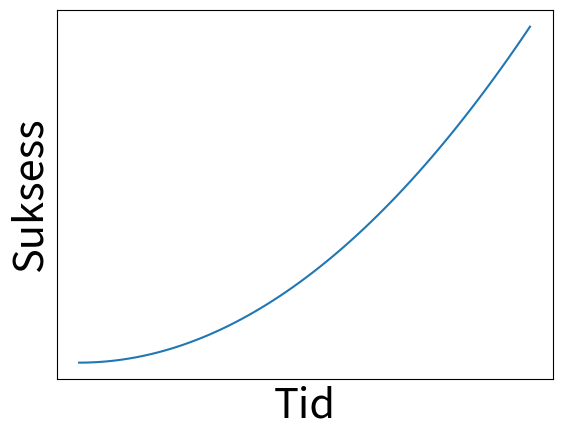

The script that saved this image:
from matplotlib import pyplot as plt
from matplotlib import style

x_liste = [x for x in range(100)]
y_liste = [x**2 for x in x_liste]

fig = plt.figure(1)
plt.xticks([])
plt.yticks([])
plt.ylabel("Suksess", size="30")
plt.xlabel("Tid", size="30")
plt.plot(x_liste, y_liste)
plt.grid()
plt.show()

print([1]*5)